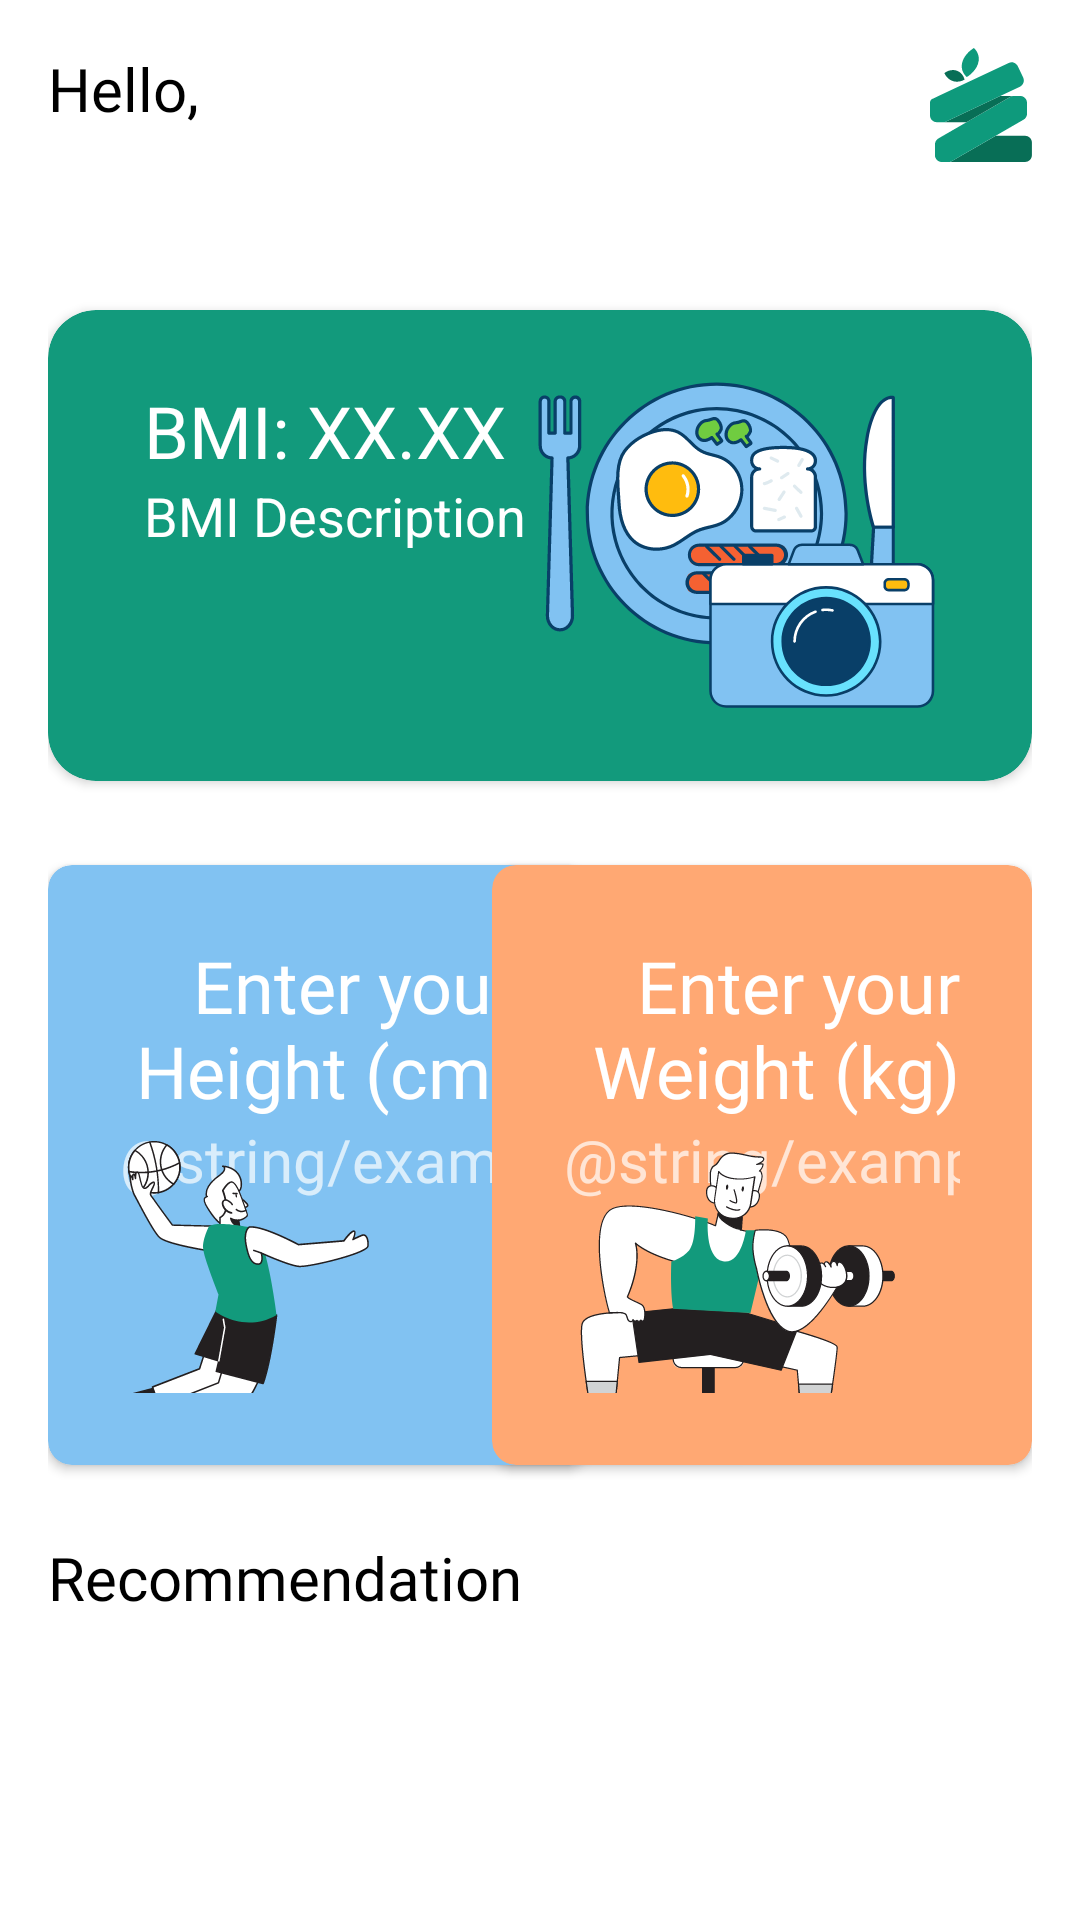

The Android layout XML behind this screen, and the referenced resources:
<!-- AndroidManifest.xml: application theme Theme.AppCompat.NoActionBar -->
<!-- res/layout/fragment_home.xml -->
<?xml version="1.0" encoding="utf-8"?>
<androidx.core.widget.NestedScrollView
    xmlns:android="http://schemas.android.com/apk/res/android"
    xmlns:app="http://schemas.android.com/apk/res-auto"
    xmlns:tools="http://schemas.android.com/tools"
    android:fillViewport="true"
    android:layout_width="match_parent"
    android:layout_height="match_parent"
    android:background="@color/white"
    android:paddingHorizontal="16dp">

    <androidx.constraintlayout.widget.ConstraintLayout
        android:layout_width="match_parent"
        android:layout_height="match_parent"
        android:paddingTop="16dp">

        <TextView
            android:id="@+id/hello"
            android:layout_width="0dp"
            android:layout_height="wrap_content"
            android:fontFamily="@font/fredoka_medium"
            android:text="@string/hello"
            android:textColor="@color/black"
            android:textSize="20sp"
            app:layout_constraintTop_toTopOf="parent"
            app:layout_constraintStart_toStartOf="parent"
            app:layout_constraintEnd_toStartOf="@id/logo"/>

        <ImageView
            android:id="@+id/logo"
            android:layout_width="wrap_content"
            android:layout_height="wrap_content"
            android:contentDescription="@string/todo"
            android:src="@drawable/logo"
            app:layout_constraintEnd_toEndOf="parent"
            app:layout_constraintTop_toTopOf="parent" />

        <TextView
            android:id="@+id/username"
            android:layout_width="match_parent"
            android:layout_height="wrap_content"
            android:fontFamily="@font/fredoka_semibold"
            android:textColor="@color/black"
            android:textSize="24sp"
            tools:text="User"
            app:layout_constraintStart_toStartOf="parent"
            app:layout_constraintEnd_toEndOf="parent"
            app:layout_constraintTop_toBottomOf="@id/hello" />

        <androidx.cardview.widget.CardView
            android:id="@+id/card_hero"
            android:layout_width="match_parent"
            android:layout_height="wrap_content"
            android:backgroundTint="@color/green"
            android:layout_marginTop="28dp"
            app:cardCornerRadius="16dp"
            app:layout_constraintTop_toBottomOf="@id/username"
            app:layout_constraintStart_toStartOf="parent"
            app:layout_constraintEnd_toEndOf="parent">

            <androidx.constraintlayout.widget.ConstraintLayout
                android:layout_width="match_parent"
                android:layout_height="wrap_content"
                android:paddingVertical="24dp"
                android:paddingHorizontal="32dp">

                <TextView
                    android:id="@+id/bmi_result"
                    android:layout_width="match_parent"
                    android:layout_height="wrap_content"
                    android:text="@string/bmi"
                    android:textColor="@color/white"
                    android:textSize="24sp"
                    android:fontFamily="@font/fredoka_medium"
                    app:layout_constraintTop_toTopOf="parent"/>

                <TextView
                    android:id="@+id/bmi_description"
                    android:layout_width="match_parent"
                    android:layout_height="wrap_content"
                    android:text="@string/bmi_description"
                    android:textColor="@color/white"
                    android:textSize="18sp"
                    app:layout_constraintTop_toBottomOf="@id/bmi_result"/>

                <ImageView
                    android:id="@+id/imgHero"
                    android:layout_width="wrap_content"
                    android:layout_height="wrap_content"
                    android:contentDescription="@string/todo"
                    android:src="@drawable/hero"
                    app:layout_constraintBottom_toBottomOf="parent"
                    app:layout_constraintEnd_toEndOf="parent"
                    app:layout_constraintTop_toTopOf="parent" />
            </androidx.constraintlayout.widget.ConstraintLayout>
        </androidx.cardview.widget.CardView>

        <androidx.cardview.widget.CardView
            android:id="@+id/card_high"
            android:layout_width="wrap_content"
            android:layout_height="wrap_content"
            android:layout_marginTop="28dp"
            android:backgroundTint="@color/light_blue"
            app:cardCornerRadius="8dp"
            app:layout_constraintTop_toBottomOf="@id/card_hero"
            app:layout_constraintStart_toStartOf="parent">

            <androidx.constraintlayout.widget.ConstraintLayout
                android:layout_width="180dp"
                android:layout_height="200dp"
                android:paddingVertical="24dp"
                android:paddingHorizontal="24dp">

                <TextView
                    android:id="@+id/high"
                    android:layout_width="match_parent"
                    android:layout_height="wrap_content"
                    android:fontFamily="@font/fredoka_medium"
                    android:text="@string/height"
                    android:textAlignment="textEnd"
                    android:textColor="@color/white"
                    android:textSize="24sp"
                    app:layout_constraintEnd_toEndOf="parent"
                    app:layout_constraintTop_toTopOf="parent"
                    tools:ignore="MissingConstraints" />

                <EditText
                    android:id="@+id/et_height"
                    android:layout_width="match_parent"
                    android:layout_height="wrap_content"
                    android:autofillHints=""
                    android:textAlignment="textEnd"
                    android:hint="@string/example_175"
                    android:inputType="numberDecimal"
                    android:textColor="@color/white"
                    android:textSize="20sp"
                    android:fontFamily="@font/fredoka_medium"
                    android:background="@android:color/transparent"
                    app:layout_constraintTop_toBottomOf="@id/high"
                    app:layout_constraintEnd_toEndOf="parent"/>

                <ImageView
                    android:layout_width="wrap_content"
                    android:layout_height="wrap_content"
                    android:contentDescription="@string/todo"
                    android:src="@drawable/high"
                    app:layout_constraintTop_toBottomOf="@id/et_height"
                    app:layout_constraintStart_toStartOf="parent"
                    app:layout_constraintBottom_toBottomOf="parent"/>
            </androidx.constraintlayout.widget.ConstraintLayout>
        </androidx.cardview.widget.CardView>

        <androidx.cardview.widget.CardView
            android:id="@+id/card_weight"
            android:layout_width="wrap_content"
            android:layout_height="wrap_content"
            android:layout_marginTop="28dp"
            android:backgroundTint="@color/orange"
            app:cardCornerRadius="8dp"
            app:layout_constraintTop_toBottomOf="@id/card_hero"
            app:layout_constraintEnd_toEndOf="parent">

            <androidx.constraintlayout.widget.ConstraintLayout
                android:layout_width="180dp"
                android:layout_height="200dp"
                android:paddingVertical="24dp"
                android:paddingHorizontal="24dp">

                <TextView
                    android:id="@+id/weight"
                    android:layout_width="match_parent"
                    android:layout_height="wrap_content"
                    android:fontFamily="@font/fredoka_medium"
                    android:text="@string/weight"
                    android:textAlignment="textEnd"
                    android:textColor="@color/white"
                    android:textSize="24sp"
                    app:layout_constraintEnd_toEndOf="parent"
                    app:layout_constraintTop_toTopOf="parent"
                    tools:ignore="MissingConstraints" />

                <EditText
                    android:id="@+id/et_weight"
                    android:layout_width="match_parent"
                    android:layout_height="wrap_content"
                    android:autofillHints=""
                    android:textAlignment="textEnd"
                    android:hint="@string/example_65"
                    android:inputType="numberDecimal"
                    android:textColor="@color/white"
                    android:textSize="20sp"
                    android:fontFamily="@font/fredoka_medium"
                    android:background="@android:color/transparent"
                    app:layout_constraintTop_toBottomOf="@id/weight"
                    app:layout_constraintEnd_toEndOf="parent"/>

                <ImageView
                    android:layout_width="wrap_content"
                    android:layout_height="wrap_content"
                    android:contentDescription="@string/todo"
                    android:src="@drawable/weight"
                    app:layout_constraintTop_toBottomOf="@id/et_weight"
                    app:layout_constraintStart_toStartOf="parent"
                    app:layout_constraintBottom_toBottomOf="parent"/>
            </androidx.constraintlayout.widget.ConstraintLayout>
        </androidx.cardview.widget.CardView>

        <TextView
            android:id="@+id/recommendation"
            android:layout_width="match_parent"
            android:layout_height="wrap_content"
            android:layout_marginTop="24dp"
            android:layout_marginBottom="4dp"
            android:text="@string/recommendation"
            android:textSize="20sp"
            android:fontFamily="@font/fredoka_medium"
            android:textColor="@color/black"
            app:layout_constraintTop_toBottomOf="@id/card_weight"
            app:layout_constraintStart_toStartOf="parent"
            app:layout_constraintEnd_toEndOf="parent"/>

        <androidx.recyclerview.widget.RecyclerView
            android:id="@+id/rv_home"
            android:layout_width="match_parent"
            android:layout_height="wrap_content"
            android:nestedScrollingEnabled="false"
            app:layout_constraintEnd_toEndOf="parent"
            app:layout_constraintStart_toStartOf="parent"
            app:layout_constraintTop_toBottomOf="@id/recommendation" />
    </androidx.constraintlayout.widget.ConstraintLayout>
</androidx.core.widget.NestedScrollView>
<!-- resources referenced by this layout -->
<resources>
  <color name="black">#000000</color>
  <color name="green">#129A7C</color>
  <color name="light_blue">#81C2F2</color>
  <color name="orange">#FFA873</color>
  <color name="white">#FFFFFF</color>
  <!-- drawable hero: vector/xml drawable (drawable, 32118 chars, omitted) -->
  <!-- drawable high: vector/xml drawable (drawable, 19189 chars, omitted) -->
  <!-- drawable logo: vector/xml drawable (drawable, 2475 chars, omitted) -->
  <!-- drawable weight: vector/xml drawable (drawable, 27901 chars, omitted) -->
  <string name="bmi">BMI: XX.XX</string>
  <string name="bmi_description">BMI Description</string>
  <string name="height">Enter your Height (cm)</string>
  <string name="hello">Hello,</string>
  <string name="recommendation">Recommendation</string>
  <string name="todo">TODO</string>
  <string name="weight">Enter your Weight (kg)</string>
</resources>
